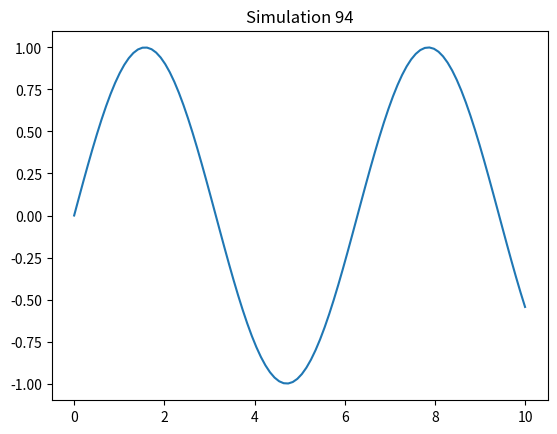

This chart was generated by the following Python code:
%matplotlib inline
import numpy as np
import matplotlib.pyplot as plt
x = np.linspace(0, 10, 100)
y = np.sin(x)
plt.plot(x, y)
plt.title('Simulation 94')
plt.show()
